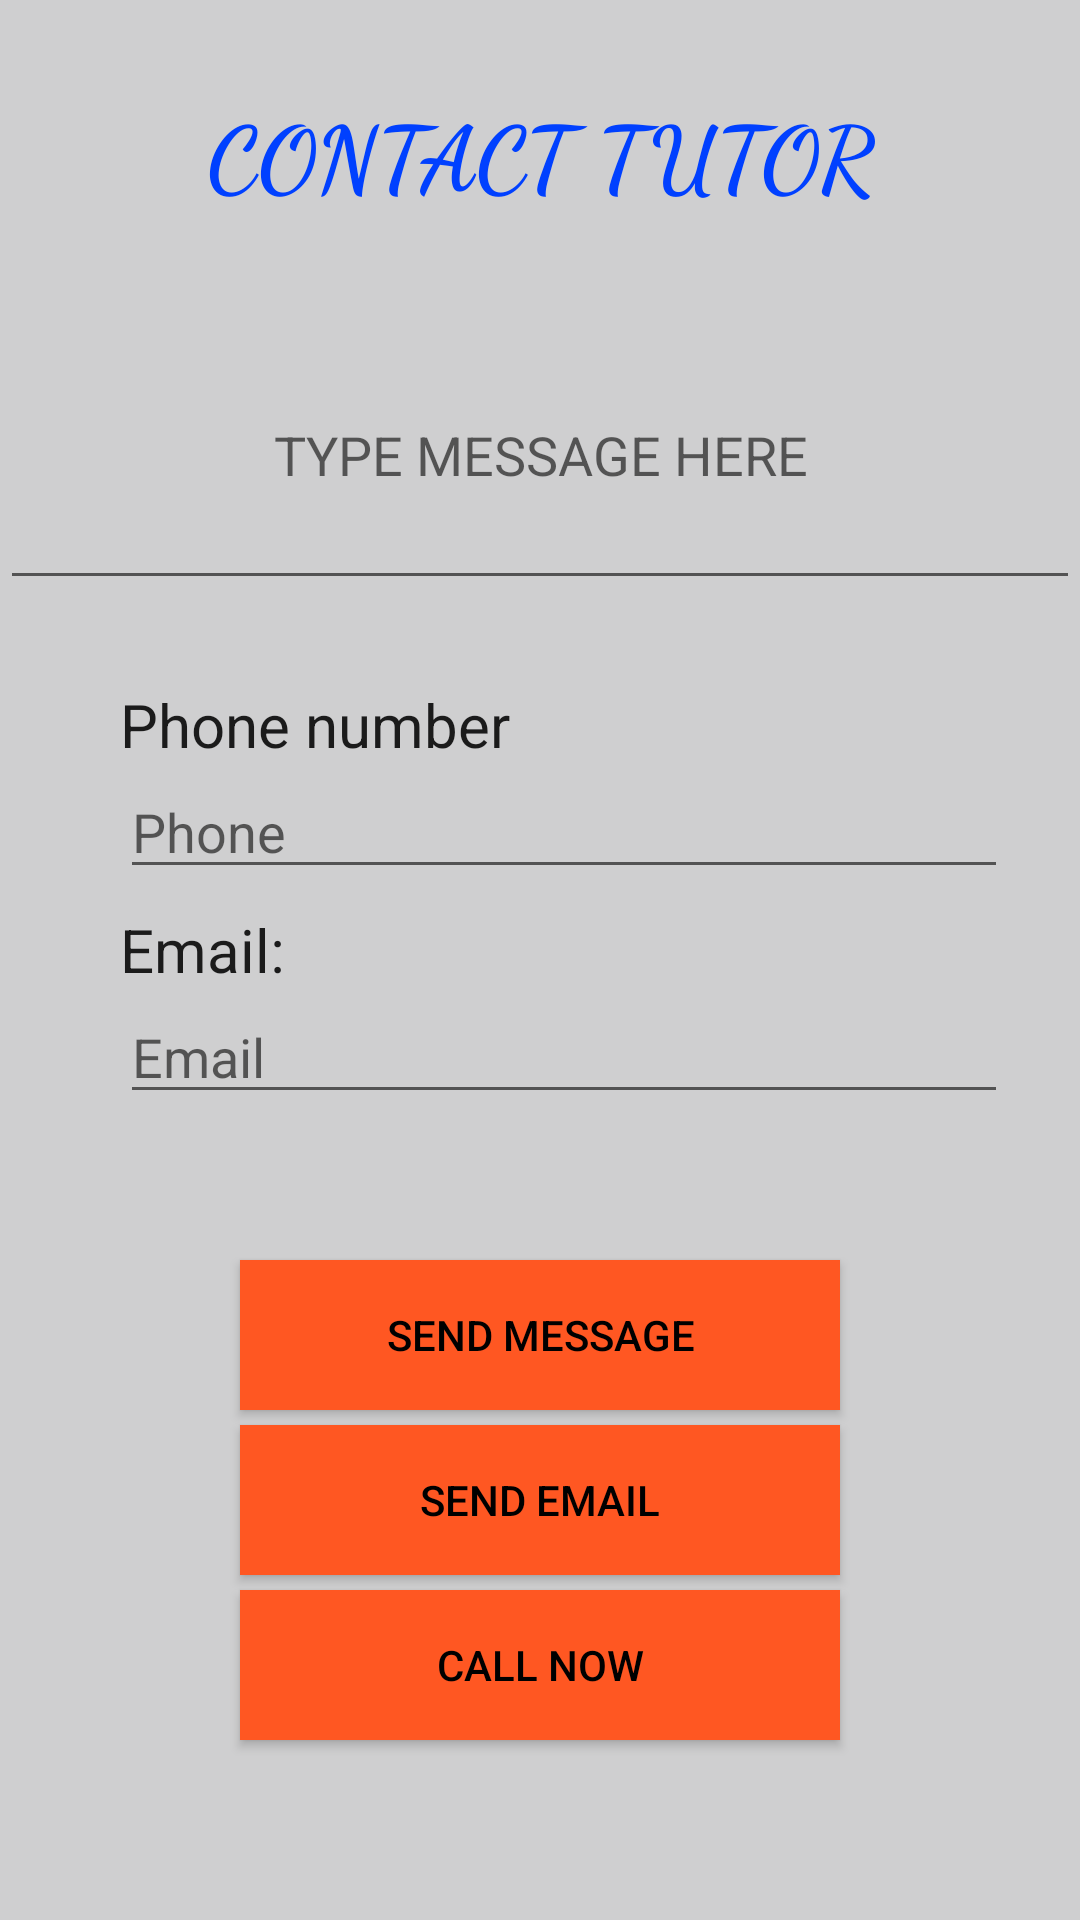

Reconstruct the res/layout file that produces this screen, plus the resources it refers to.
<!-- AndroidManifest.xml: application theme AppTheme -->
<!-- res/layout/activity_communication.xml -->
<?xml version="1.0" encoding="utf-8"?>
<RelativeLayout xmlns:android="http://schemas.android.com/apk/res/android"
    xmlns:app="http://schemas.android.com/apk/res-auto"
    xmlns:tools="http://schemas.android.com/tools"
    android:layout_width="match_parent"
    android:layout_height="match_parent"
    android:background="#E2CACACC"
    tools:context=".Communication">


    <TextView
        android:id="@+id/Contact_Tutor"
        android:layout_width="300dp"
        android:layout_height="50dp"
        android:layout_centerHorizontal="true"
        android:layout_marginTop="30dp"
        android:ems="5"
        android:fontFamily="cursive"
        android:gravity="center_horizontal"
        android:inputType="phone"
        android:text="CONTACT TUTOR"
        android:textAppearance="@style/TextAppearance.AppCompat.Body1"
        android:textColor="#0040FF"
        android:textSize="30sp"
        android:textStyle="bold"
        tools:layout_editor_absoluteX="117dp"
        tools:layout_editor_absoluteY="272dp" />

    <EditText
        android:id="@+id/message"
        android:layout_width="match_parent"
        android:layout_height="100dp"
        android:layout_centerHorizontal="true"
        android:gravity="center"
        android:layout_marginTop="100dp"
        android:ems="5"
        android:hint="TYPE MESSAGE HERE"
        android:inputType="textMultiLine"
        android:maxLines="100"
        android:paddingLeft="5dp"
        android:paddingStart="5dp"
        android:textColor="#000"/>

    <RelativeLayout
        android:id="@+id/phoneAuth"
        android:layout_width="match_parent"
        android:layout_height="wrap_content"
        android:layout_below="@+id/message"
        android:layout_marginTop="20dp"
        android:layout_marginLeft="32dp"
        android:layout_marginRight="16dp"
        android:padding="8dp">

        <LinearLayout
            android:layout_width="match_parent"
            android:layout_height="wrap_content"
            android:orientation="vertical">

            <TextView
                android:layout_width="match_parent"
                android:layout_height="wrap_content"
                android:text="Phone number"
                android:textAppearance="@style/TextAppearance.AppCompat.Large"
                android:textSize="20sp" />
            <LinearLayout
                android:layout_width="match_parent"
                android:layout_height="wrap_content"
                android:gravity="center_vertical">


                <EditText
                    android:id="@+id/phoneText"
                    style="@style/Widget.AppCompat.EditText"
                    android:layout_width="match_parent"
                    android:layout_height="wrap_content"
                    android:hint="Phone"
                    android:inputType="phone"
                    android:singleLine="true"
                    android:textColor="#252323" />
            </LinearLayout>
        </LinearLayout>

        <LinearLayout
            android:layout_width="match_parent"
            android:layout_height="wrap_content"
            android:orientation="vertical">

            <TextView
                android:layout_width="match_parent"
                android:layout_height="wrap_content"
                android:layout_marginTop="75dp"
                android:text="Email:"
                android:textAppearance="@style/TextAppearance.AppCompat.Large"
                android:textSize="20sp" />
            <LinearLayout
                android:layout_width="match_parent"
                android:layout_height="wrap_content"
                android:gravity="center_vertical">


                <EditText
                    android:id="@+id/email"
                    style="@style/Widget.AppCompat.EditText"
                    android:layout_width="match_parent"
                    android:layout_height="wrap_content"
                    android:hint="Email"
                    android:inputType="textWebEmailAddress"
                    android:singleLine="true"
                    android:textColor="#252323" />
            </LinearLayout>
        </LinearLayout>


    </RelativeLayout>

    <Button
        android:id="@+id/sendButtonMessage"
        android:layout_width="200dp"
        android:layout_height="50dp"
        android:layout_centerHorizontal="true"
        android:background="#FF5722"
        android:textColor="#FF000000"
        android:layout_marginTop="420dp"
        android:text="send message"
        android:onClick="onSend"/>

    <Button
        android:id="@+id/sendButtonEmail"
        android:layout_width="200dp"
        android:layout_height="50dp"
        android:layout_centerHorizontal="true"
        android:layout_marginTop="475dp"
        android:text="send email"
        android:background="#FF5722"
        android:textColor="#FF000000"/>

    <Button
        android:id="@+id/callbut"
        android:layout_width="200dp"
        android:layout_height="50dp"
        android:layout_centerHorizontal="true"
        android:layout_marginTop="530dp"
        android:text="Call now"
        android:background="#FF5722"
        android:textColor="#FF000000"
        android:onClick="onCall"
        />

</RelativeLayout>
<!-- resources referenced by this layout -->
<resources>
  <style name="AppTheme" parent="Theme.AppCompat.Light.DarkActionBar">
          
          <item name="colorPrimary">@color/colorPrimary</item>
          <item name="colorPrimaryDark">@color/colorPrimaryDark</item>
          <item name="colorAccent">@color/colorAccent</item>
  
      </style>
  <color name="colorPrimary">#AEAFB3</color>
  <color name="colorPrimaryDark">#CDD5D4</color>
  <color name="colorAccent">#E6631E</color>
</resources>
